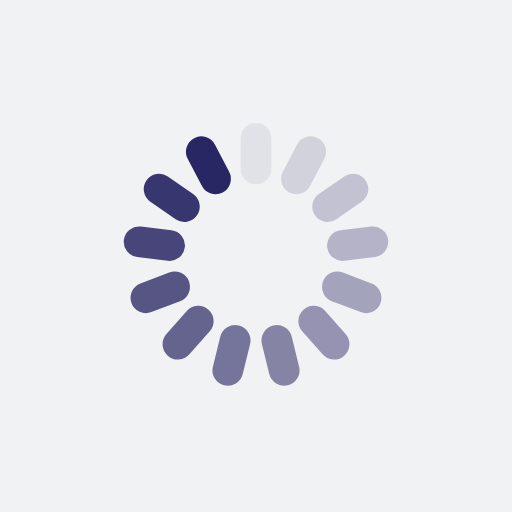
t = 0.00 s
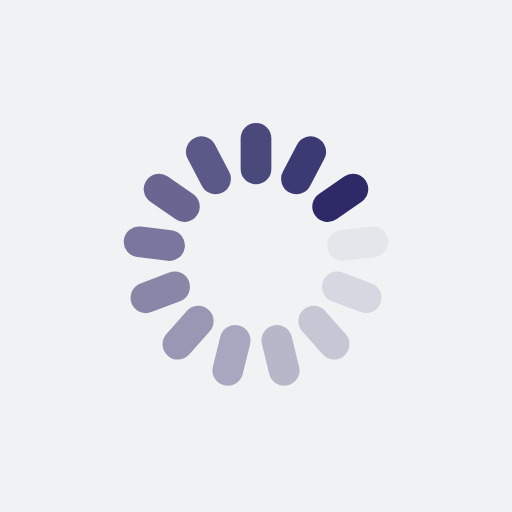
t = 0.25 s
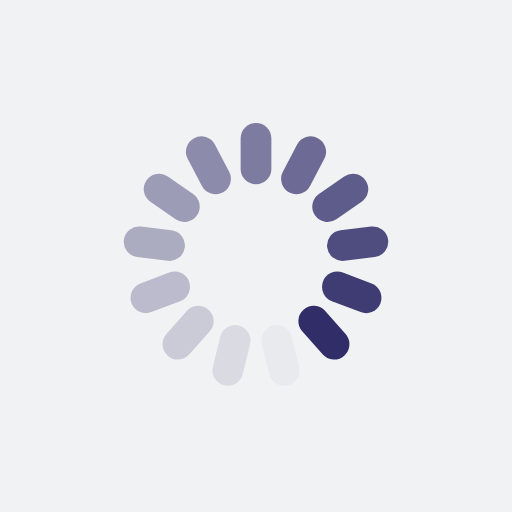
t = 0.50 s
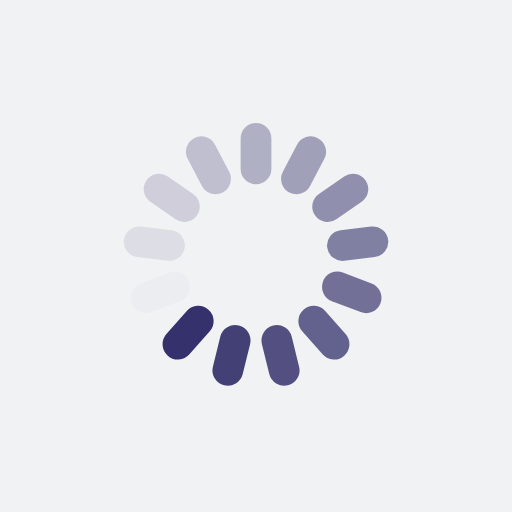
t = 0.75 s

The animated SVG that drew these frames (rendered in a browser with its animation timeline set to each time). Animation: 13 SMIL elements (animate=13); one cycle of 1.00 s, repeats indefinitely.

<?xml version="1.0" encoding="utf-8"?>
<svg xmlns="http://www.w3.org/2000/svg" xmlns:xlink="http://www.w3.org/1999/xlink" style="margin: auto; background: rgb(241, 242, 243); display: block; shape-rendering: auto;" width="200px" height="200px" viewBox="0 0 100 100" preserveAspectRatio="xMidYMid">
<g transform="rotate(0 50 50)">
  <rect x="47" y="24" rx="3" ry="3" width="6" height="12" fill="#292664">
    <animate attributeName="opacity" values="1;0" keyTimes="0;1" dur="1s" begin="-0.9230769230769231s" repeatCount="indefinite"></animate>
  </rect>
</g><g transform="rotate(27.692307692307693 50 50)">
  <rect x="47" y="24" rx="3" ry="3" width="6" height="12" fill="#292664">
    <animate attributeName="opacity" values="1;0" keyTimes="0;1" dur="1s" begin="-0.8461538461538461s" repeatCount="indefinite"></animate>
  </rect>
</g><g transform="rotate(55.38461538461539 50 50)">
  <rect x="47" y="24" rx="3" ry="3" width="6" height="12" fill="#292664">
    <animate attributeName="opacity" values="1;0" keyTimes="0;1" dur="1s" begin="-0.7692307692307693s" repeatCount="indefinite"></animate>
  </rect>
</g><g transform="rotate(83.07692307692308 50 50)">
  <rect x="47" y="24" rx="3" ry="3" width="6" height="12" fill="#292664">
    <animate attributeName="opacity" values="1;0" keyTimes="0;1" dur="1s" begin="-0.6923076923076923s" repeatCount="indefinite"></animate>
  </rect>
</g><g transform="rotate(110.76923076923077 50 50)">
  <rect x="47" y="24" rx="3" ry="3" width="6" height="12" fill="#292664">
    <animate attributeName="opacity" values="1;0" keyTimes="0;1" dur="1s" begin="-0.6153846153846154s" repeatCount="indefinite"></animate>
  </rect>
</g><g transform="rotate(138.46153846153845 50 50)">
  <rect x="47" y="24" rx="3" ry="3" width="6" height="12" fill="#292664">
    <animate attributeName="opacity" values="1;0" keyTimes="0;1" dur="1s" begin="-0.5384615384615384s" repeatCount="indefinite"></animate>
  </rect>
</g><g transform="rotate(166.15384615384616 50 50)">
  <rect x="47" y="24" rx="3" ry="3" width="6" height="12" fill="#292664">
    <animate attributeName="opacity" values="1;0" keyTimes="0;1" dur="1s" begin="-0.46153846153846156s" repeatCount="indefinite"></animate>
  </rect>
</g><g transform="rotate(193.84615384615384 50 50)">
  <rect x="47" y="24" rx="3" ry="3" width="6" height="12" fill="#292664">
    <animate attributeName="opacity" values="1;0" keyTimes="0;1" dur="1s" begin="-0.38461538461538464s" repeatCount="indefinite"></animate>
  </rect>
</g><g transform="rotate(221.53846153846155 50 50)">
  <rect x="47" y="24" rx="3" ry="3" width="6" height="12" fill="#292664">
    <animate attributeName="opacity" values="1;0" keyTimes="0;1" dur="1s" begin="-0.3076923076923077s" repeatCount="indefinite"></animate>
  </rect>
</g><g transform="rotate(249.23076923076923 50 50)">
  <rect x="47" y="24" rx="3" ry="3" width="6" height="12" fill="#292664">
    <animate attributeName="opacity" values="1;0" keyTimes="0;1" dur="1s" begin="-0.23076923076923078s" repeatCount="indefinite"></animate>
  </rect>
</g><g transform="rotate(276.9230769230769 50 50)">
  <rect x="47" y="24" rx="3" ry="3" width="6" height="12" fill="#292664">
    <animate attributeName="opacity" values="1;0" keyTimes="0;1" dur="1s" begin="-0.15384615384615385s" repeatCount="indefinite"></animate>
  </rect>
</g><g transform="rotate(304.61538461538464 50 50)">
  <rect x="47" y="24" rx="3" ry="3" width="6" height="12" fill="#292664">
    <animate attributeName="opacity" values="1;0" keyTimes="0;1" dur="1s" begin="-0.07692307692307693s" repeatCount="indefinite"></animate>
  </rect>
</g><g transform="rotate(332.3076923076923 50 50)">
  <rect x="47" y="24" rx="3" ry="3" width="6" height="12" fill="#292664">
    <animate attributeName="opacity" values="1;0" keyTimes="0;1" dur="1s" begin="0s" repeatCount="indefinite"></animate>
  </rect>
</g>
<!-- [ldio] generated by https://loading.io/ --></svg>
